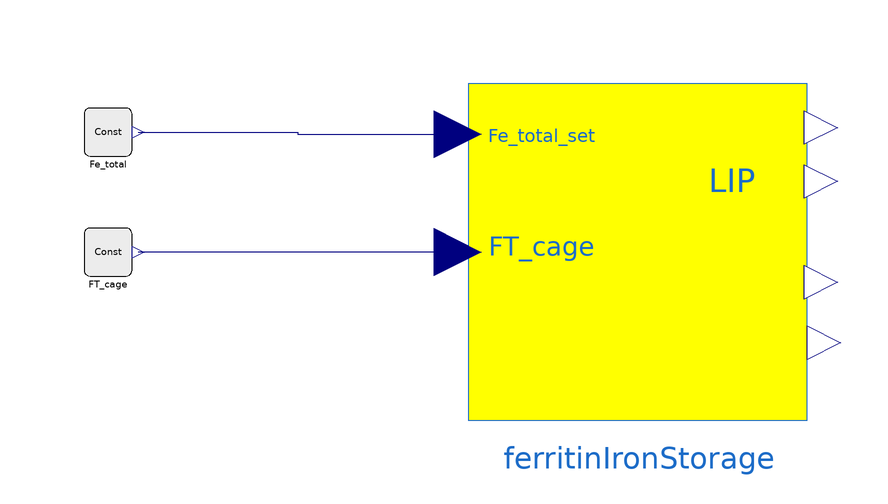

The component connection diagram of the Modelica model below, drawn from its own Placement and Line annotations.

model Test_FT_storage
        extends Modelica.Icons.Example;
      Bodylight.Types.Constants.ConcentrationConst Fe_total(k(displayUnit=
              "mmol/l") = 0.06)
        annotation (Placement(transformation(extent={{-88,40},{-80,48}})));
      Bodylight.Types.Constants.ConcentrationConst FT_cage(k(displayUnit=
              "mmol/l") = 3e-05)
        annotation (Placement(transformation(extent={{-88,20},{-80,28}})));
      FerritinIronStorage ferritinIronStorage
        annotation (Placement(transformation(extent={{-24,-4},{32,52}})));
    equation
      connect(Fe_total.y, ferritinIronStorage.Fe_total_set) annotation (Line(
            points={{-79,44},{-52.34,44},{-52.34,43.6},{-25.68,43.6}},
                                                                 color={0,0,127}));
      connect(ferritinIronStorage.FT_cage, FT_cage.y)
        annotation (Line(points={{-25.68,24},{-79,24}}, color={0,0,127}));
      annotation (Icon(coordinateSystem(preserveAspectRatio=false)), Diagram(
            coordinateSystem(preserveAspectRatio=false)));
    end Test_FT_storage;